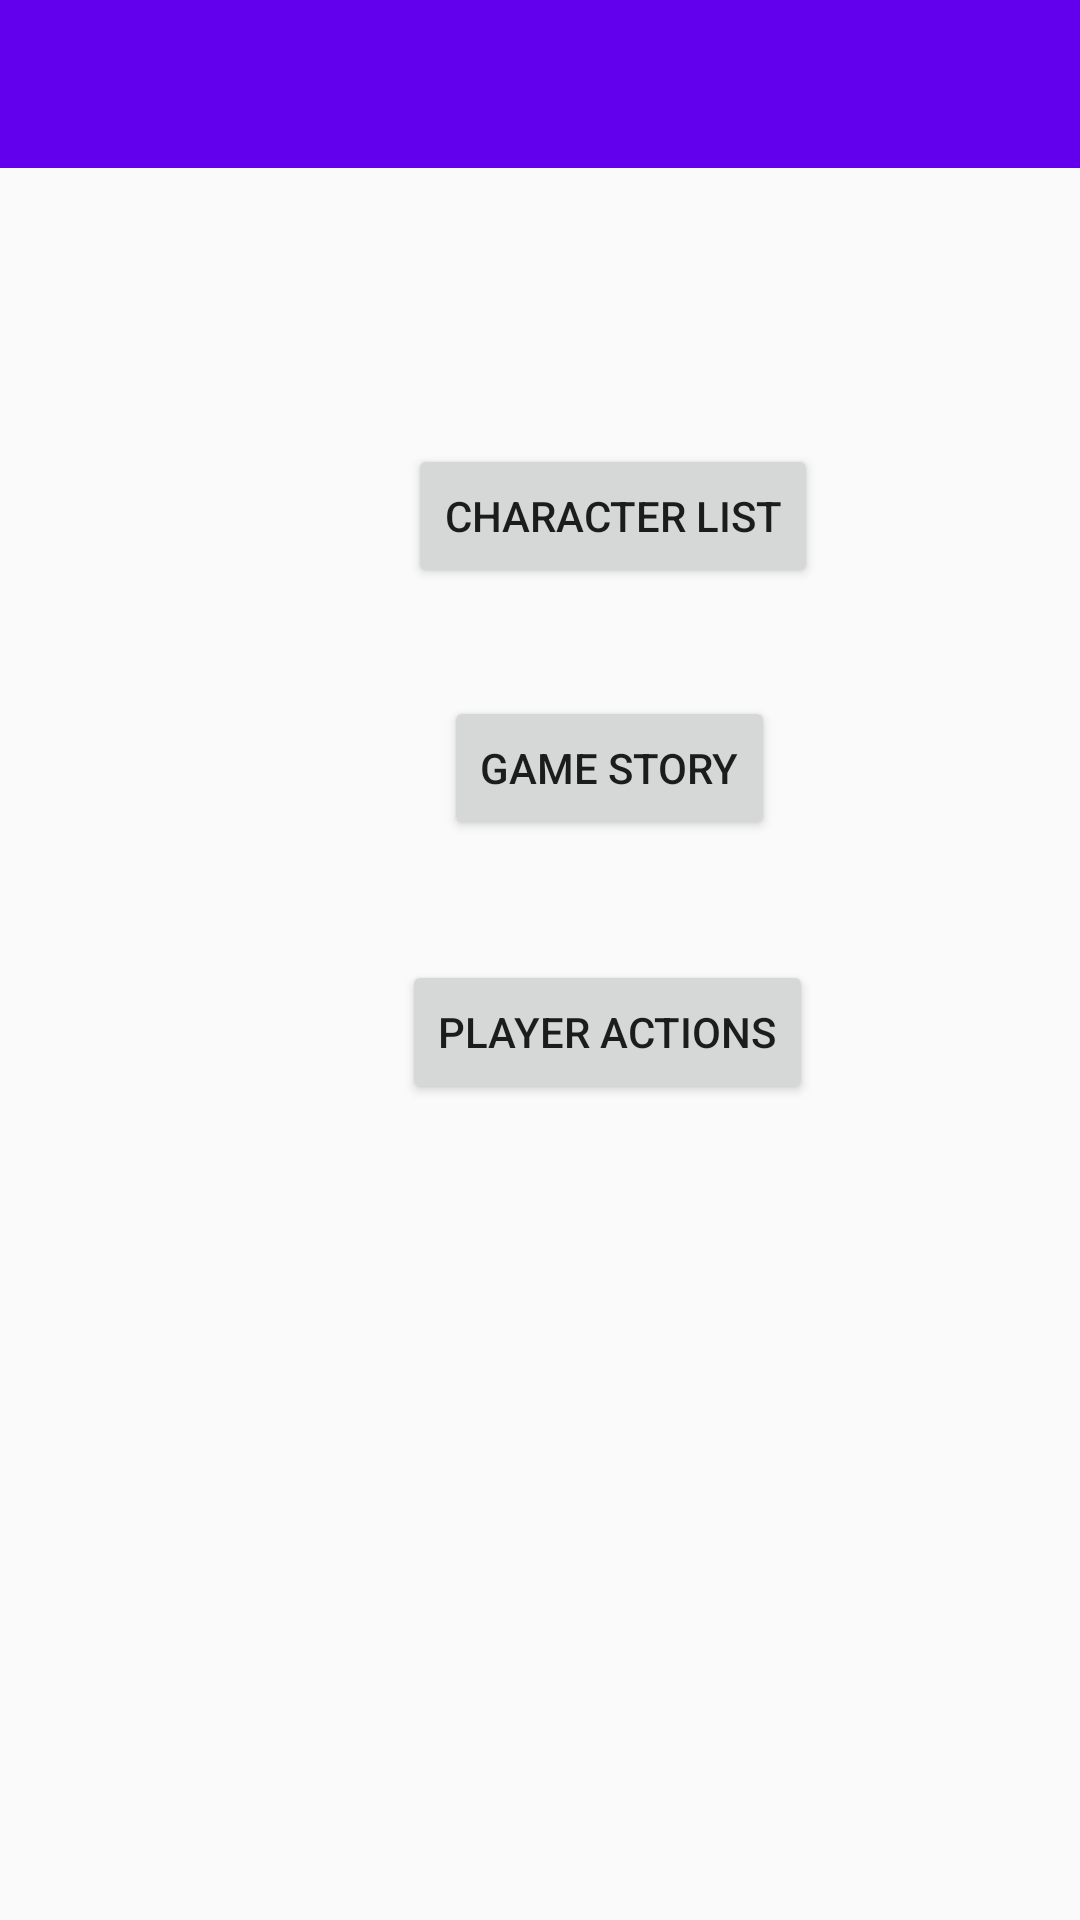

Write the Android layout XML for this screen, with the resource values it uses.
<!-- AndroidManifest.xml: application theme AppTheme -->
<!-- res/layout/activity_game_menu.xml -->
<?xml version="1.0" encoding="utf-8"?>
<androidx.constraintlayout.widget.ConstraintLayout xmlns:android="http://schemas.android.com/apk/res/android"
    xmlns:app="http://schemas.android.com/apk/res-auto"
    xmlns:tools="http://schemas.android.com/tools"
    android:layout_width="match_parent"
    android:layout_height="match_parent"
    tools:context=".Activities.GameActivities.GameMenuActivity">

    <Button
        android:id="@+id/character_list"
        android:layout_width="wrap_content"
        android:layout_height="wrap_content"
        android:layout_marginStart="136dp"
        android:layout_marginTop="148dp"
        android:onClick="toCharacterList"
        android:text="@string/gm_character_list"
        app:layout_constraintStart_toStartOf="parent"
        app:layout_constraintTop_toTopOf="parent" />

    <Button
        android:id="@+id/game_story"
        android:layout_width="wrap_content"
        android:layout_height="wrap_content"
        android:layout_marginStart="148dp"
        android:layout_marginTop="36dp"
        android:onClick="toGameStory"
        android:text="@string/gm_game_story"
        app:layout_constraintStart_toStartOf="parent"
        app:layout_constraintTop_toBottomOf="@+id/character_list" />

    <Button
        android:id="@+id/player_actions"
        android:layout_width="wrap_content"
        android:layout_height="wrap_content"
        android:layout_marginStart="134dp"
        android:layout_marginTop="40dp"
        android:onClick="toPlayerActions"
        android:text="@string/gm_player_actions"
        app:layout_constraintStart_toStartOf="parent"
        app:layout_constraintTop_toBottomOf="@+id/game_story" />

    <androidx.appcompat.widget.Toolbar
        android:id="@+id/toolbar"
        android:layout_width="0dp"
        android:layout_height="wrap_content"
        android:background="?attr/colorPrimary"
        android:minHeight="?attr/actionBarSize"
        android:theme="?attr/actionBarTheme"
        app:layout_constraintEnd_toEndOf="parent"
        app:layout_constraintStart_toStartOf="parent"
        app:layout_constraintTop_toTopOf="parent" />
</androidx.constraintlayout.widget.ConstraintLayout>
<!-- resources referenced by this layout -->
<resources>
  <string name="gm_character_list">Character List</string>
  <string name="gm_game_story">Game Story</string>
  <string name="gm_player_actions">Player Actions</string>
  <style name="AppTheme" parent="Theme.AppCompat.Light.NoActionBar">
          
          <item name="colorPrimary">@color/colorPrimary</item>
          <item name="colorPrimaryDark">@color/colorPrimaryDark</item>
          <item name="colorAccent">@color/colorAccent</item>
      </style>
  <!-- not gathered from this repository: default colours our renderer supplied (Android Studio template values) -->
  <color name="colorPrimary">#FF6200EE</color>
  <color name="colorPrimaryDark">#FF3700B3</color>
  <color name="colorAccent">#FF03DAC5</color>
</resources>
